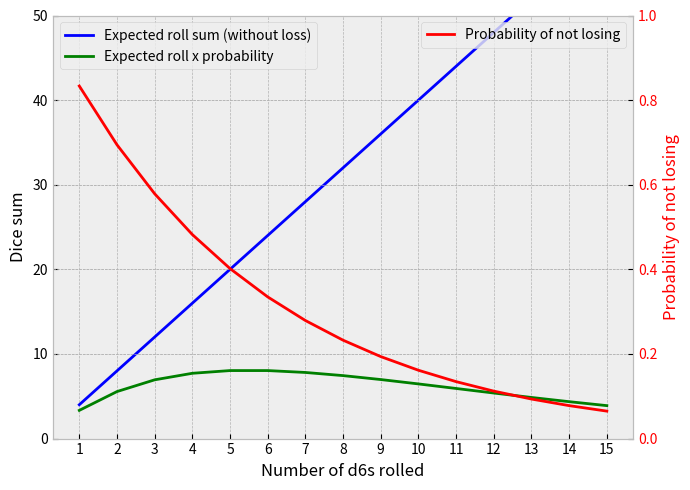

The script that saved this image: (Note: this script raises an exception after producing the figure.)
import random
import matplotlib.pyplot as plt
import matplotlib.ticker as plticker
plt.style.use('bmh')


class Die:
    def __init__(self, n_sides: int = 6, lose_on: int = 1):
        self.n_sides = n_sides
        self.lose_on = lose_on
        self.roll()

    def __repr__(self):
        return f'd{self.n_sides}: {self.value}'

    def roll(self):
        self.value = random.randint(1, self.n_sides)


class Strategy:
    def __init__(self, die: Die, number_dice: int):
        self.die = die
        self.number_dice = number_dice
        self.expectation_die = self._expectation_one_die_not_losing()
        self.expectation_dice = self._expectation_dice_not_losing()
        self.prob_strat_not_losing = self._probability_not_losing()
        self.expectation_overall = self._find_strategy_expectation()

    def _expectation_one_die_not_losing(self) -> float:
        num_sides_not_losing = self.die.n_sides - 1
        prob_side = 1 / num_sides_not_losing
        expectation = prob_side * sum([val for val in range(1, self.die.n_sides + 1)
                                       if val != self.die.lose_on])
        return expectation

    def _expectation_dice_not_losing(self) -> float:
        return self.expectation_die * self.number_dice

    def _probability_not_losing(self) -> float:
        num_sides_not_losing = self.die.n_sides - 1
        return (num_sides_not_losing / self.die.n_sides)**self.number_dice

    def _find_strategy_expectation(self) -> float:
        return self.expectation_dice * self.prob_strat_not_losing

    def __repr__(self):
        return (f'dice: d{self.die.n_sides}, # dice rolled: {self.number_dice}, '
                f'dice roll expectation (not losing): {self.expectation_dice:0.1f}, '
                f'probability of not losing: {self.prob_strat_not_losing:0.2f}, '
                f'expectation: {self.expectation_overall:0.2f}')


def plot_results(strategies: list[Strategy]):
    num_sides = strategies[0].die.n_sides
    number_dice_rolled = []
    dice_roll_expectation = []
    probability_not_losing = []
    strategy_expectation = []
    for strategy in strategies:
        number_dice_rolled.append(strategy.number_dice)
        dice_roll_expectation.append(strategy.expectation_dice)
        probability_not_losing.append(strategy.prob_strat_not_losing)
        strategy_expectation.append(strategy.expectation_overall)
 
    fig, ax1 = plt.subplots(figsize=(7, 5))
 
    ax1.set_xlabel(f'Number of d{num_sides}s rolled')
    ax1.set_ylabel('Dice sum')
    ax1.plot(number_dice_rolled, dice_roll_expectation, color='blue',
             label='Expected roll sum (without loss)')
    ax1.plot(number_dice_rolled, strategy_expectation, color='green',
             label='Expected roll x probability')
    ax1.set_ylim((0, 50))
    loc = plticker.MultipleLocator(base=1.0)
    ax1.xaxis.set_major_locator(loc)
 
    ax2 = ax1.twinx()
    ax2.set_ylabel('Probability of not losing', color='red')
    ax2.plot(number_dice_rolled, probability_not_losing, color='red',
             label='Probability of not losing')
    ax2.set_ylim((0, 1))
    ax2.tick_params(axis='y', labelcolor='red')
    ax1.legend(loc='upper left')
    ax2.legend(loc='upper right')
    fig.tight_layout()
    plt.savefig('images/all_results.png', dpi=100)
    plt.close()
   
    fig, ax = plt.subplots(figsize=(6.5, 5))
    ax.set_xlabel(f'Number of d{num_sides}s rolled')
    ax.set_ylabel(f'Expected value')
    ax.plot(number_dice_rolled, strategy_expectation, color='green',
            marker='o',
            label='Expected roll x probability of not losing')
    loc = plticker.MultipleLocator(base=1.0)
    ax.xaxis.set_major_locator(loc)
    ax.legend()
    fig.tight_layout()
    plt.savefig('images/strategy_results.png', dpi=100)
    print('Results written.')


if __name__ == '__main__':
    n_sides = 6  # the number of sides on the dice
    
    num_dice_to_roll = list(range(1, 16))
    die = Die(n_sides)
    strategies = []
    for num_dice in num_dice_to_roll:
        strategy = Strategy(die=die, number_dice=num_dice)
        print(strategy)
        strategies.append(strategy)
    plot_results(strategies)
